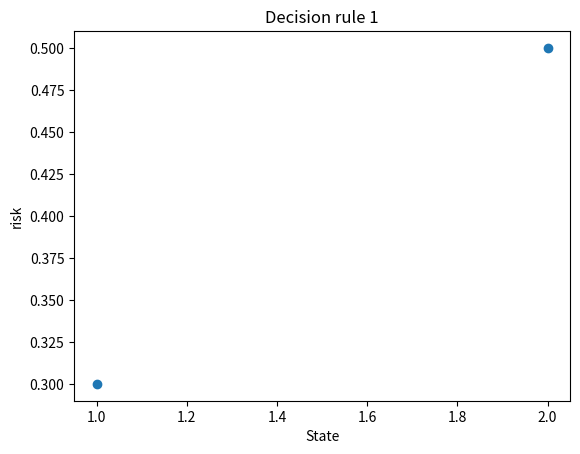
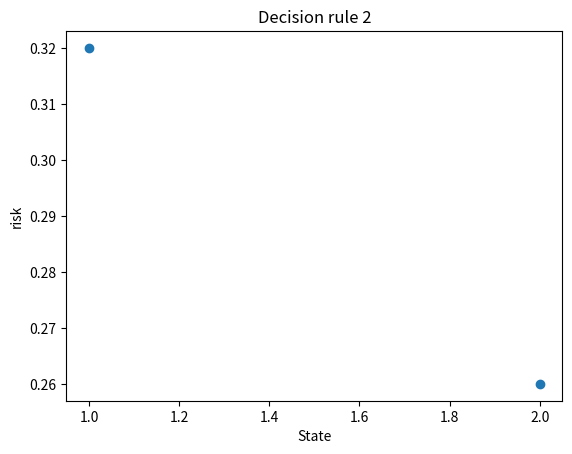
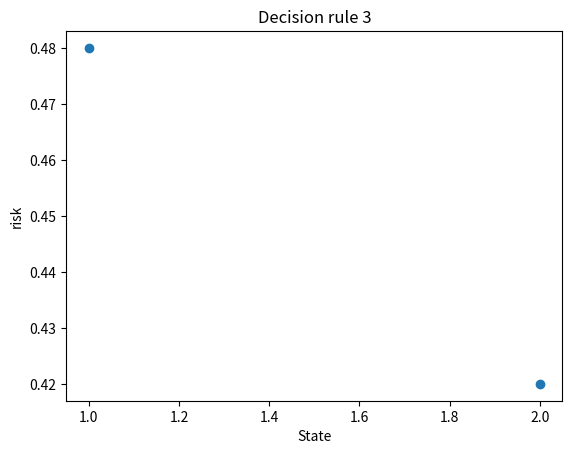
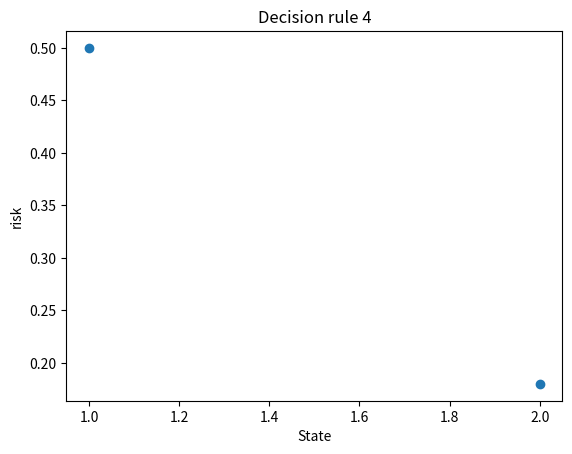
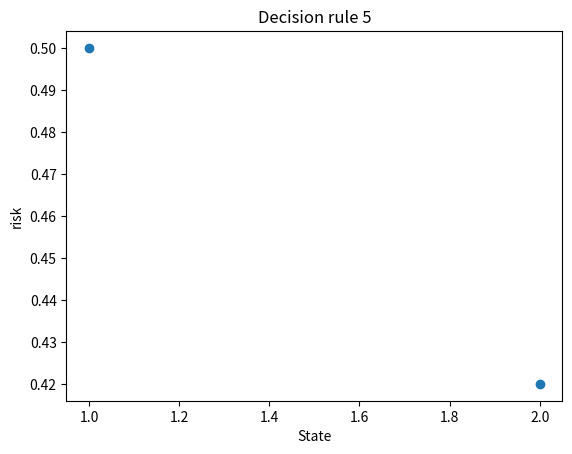
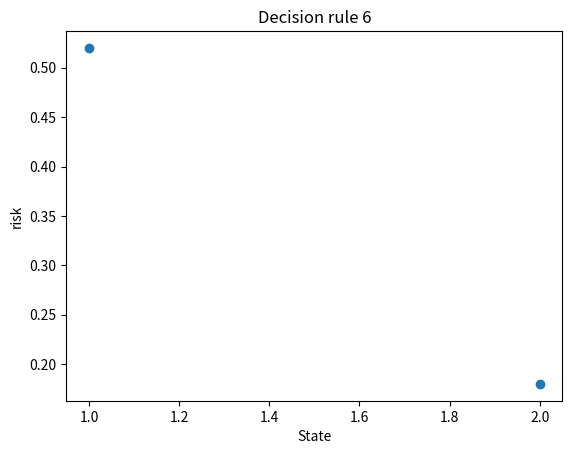
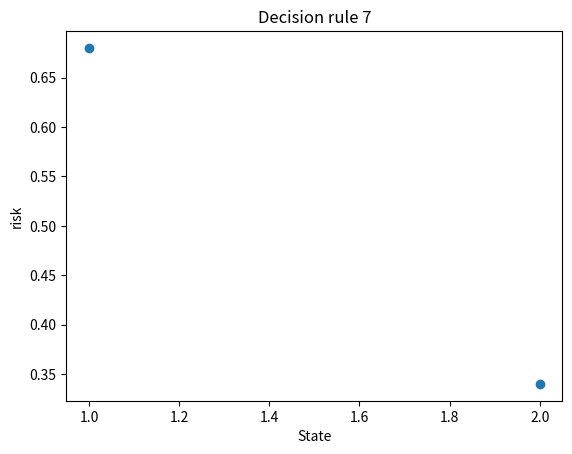
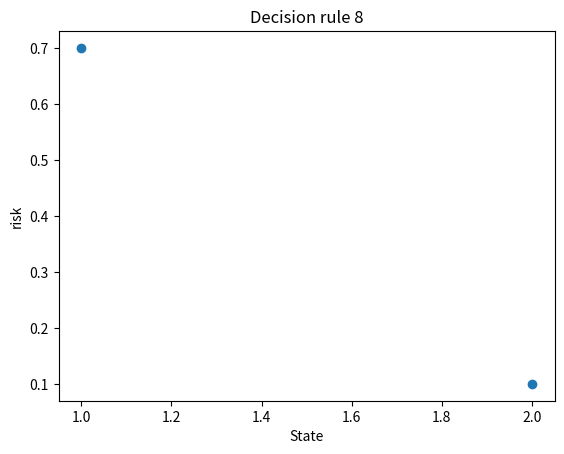

Generate these figures, in order, with matplotlib:
import numpy as np
import matplotlib.pyplot as plt
from itertools import product

# "Statistical foundations of machine learning" software
# R package gbcode 
# Author: G. Bontempi


plt.ioff()  # turn interactive mode off so that each plot can be shown with a manual pause

# par(ask=TRUE)
# In R, setting par(ask=TRUE) waits for user input between plots.
# In Python we mimic this by calling input() after showing each plot.

n_action = 2
n_state = 2  # number of states

N = 1  # number of observed samples
nZ = 3  # number of values of z

# lambda[n_action, n_state]: loss matrix
# Matrix constructed by row, equivalent to R's matrix(c(0.3,0.5,0.7,0.1), nrow=n_action, byrow=TRUE)
lambda_matrix = np.array([[0.3, 0.5],
                          [0.7, 0.1]])

# a priori probability [n_state, 1]
prior = np.array([0.4, 0.6])

# LIK[n_state, n_data]
# Matrix constructed by row, equivalent to R's matrix(c(0.5, 0.45, 0.05, 0.2, 0.2, 0.6), nrow=n_state, byrow=TRUE)
LIK = np.array([[0.5, 0.45, 0.05],
                [0.2, 0.2, 0.6]])

# n.data: number of different observable data
n_data = nZ ** N

delta = None
# Construct delta as a list of lists; each element is a list of 1:n_action.
# In R, for (i in 1:(n.data)) { delta <- c(delta, list(1:n.action)) }
delta = []
for i in range(1, n_data + 1):
    delta.append(list(range(1, n_action + 1)))

# Expand grid: delta[n_dec, n.data]
# In R, delta <- expand.grid(delta)
# Here we use product from itertools to generate all combinations
delta_grid = list(product(*delta))
# Convert list of tuples to a NumPy array with shape (n_dec, n_data)
delta_arr = np.array(delta_grid, dtype=int)
# action <- delta(dec, data)

n_dec = delta_arr.shape[0]  # number of decision rules

# R[n_dec, n_state]: initialize risk array with zeros
R = np.zeros((n_dec, n_state))

# Calculate risk for each decision rule and state
for dec in range(1, n_dec + 1):
    for state in range(1, n_state + 1):
        for data in range(1, n_data + 1):
            # Adjust indices: Python is 0-indexed while R is 1-indexed.
            R[dec - 1, state - 1] = (R[dec - 1, state - 1] +
                                     lambda_matrix[delta_arr[dec - 1, data - 1] - 1, state - 1] *
                                     LIK[state - 1, data - 1])
    plt.figure()
    # Plot risk for this decision rule
    plt.scatter(np.arange(1, n_state + 1), R[dec - 1, :], marker='o')
    plt.xlabel("State")
    plt.ylabel("risk")
    plt.title("Decision rule " + str(dec))
    plt.show()
    input("Press Enter to continue...")

print(R)

# bR: bayes risk array, dimension (n_dec x 1)
bR = np.zeros(n_dec)
for dec in range(1, n_dec + 1):
    for state in range(1, n_state + 1):
        bR[dec - 1] = bR[dec - 1] + R[dec - 1, state - 1] * prior[state - 1]  # bayes risk

im = np.argmin(bR)  # index of minimum bayes risk (0-indexed)

print(delta_arr[im, :])

# marg: marginal probability array for each data, dimension (n_data x 1)
marg = np.zeros(n_data)
for data in range(1, n_data + 1):
    for state in range(1, n_state + 1):
        marg[data - 1] = marg[data - 1] + LIK[state - 1, data - 1] * prior[state - 1]

# P: conditional probability P(state|data), dimension (n_state x n_data)
P = np.zeros((n_state, n_data))
for state in range(1, n_state + 1):
    for data in range(1, n_data + 1):
        P[state - 1, data - 1] = (LIK[state - 1, data - 1] * prior[state - 1]) / marg[data - 1]

# Ra: conditional risk R(a|data), dimension (n_action x n_data)
Ra = np.zeros((n_action, n_data))
for data in range(1, n_data + 1):
    for action in range(1, n_action + 1):
        for state in range(1, n_state + 1):
            Ra[action - 1, data - 1] = (Ra[action - 1, data - 1] +
                                        lambda_matrix[action - 1, state - 1] *
                                        P[state - 1, data - 1])

print(P)
print(Ra)
